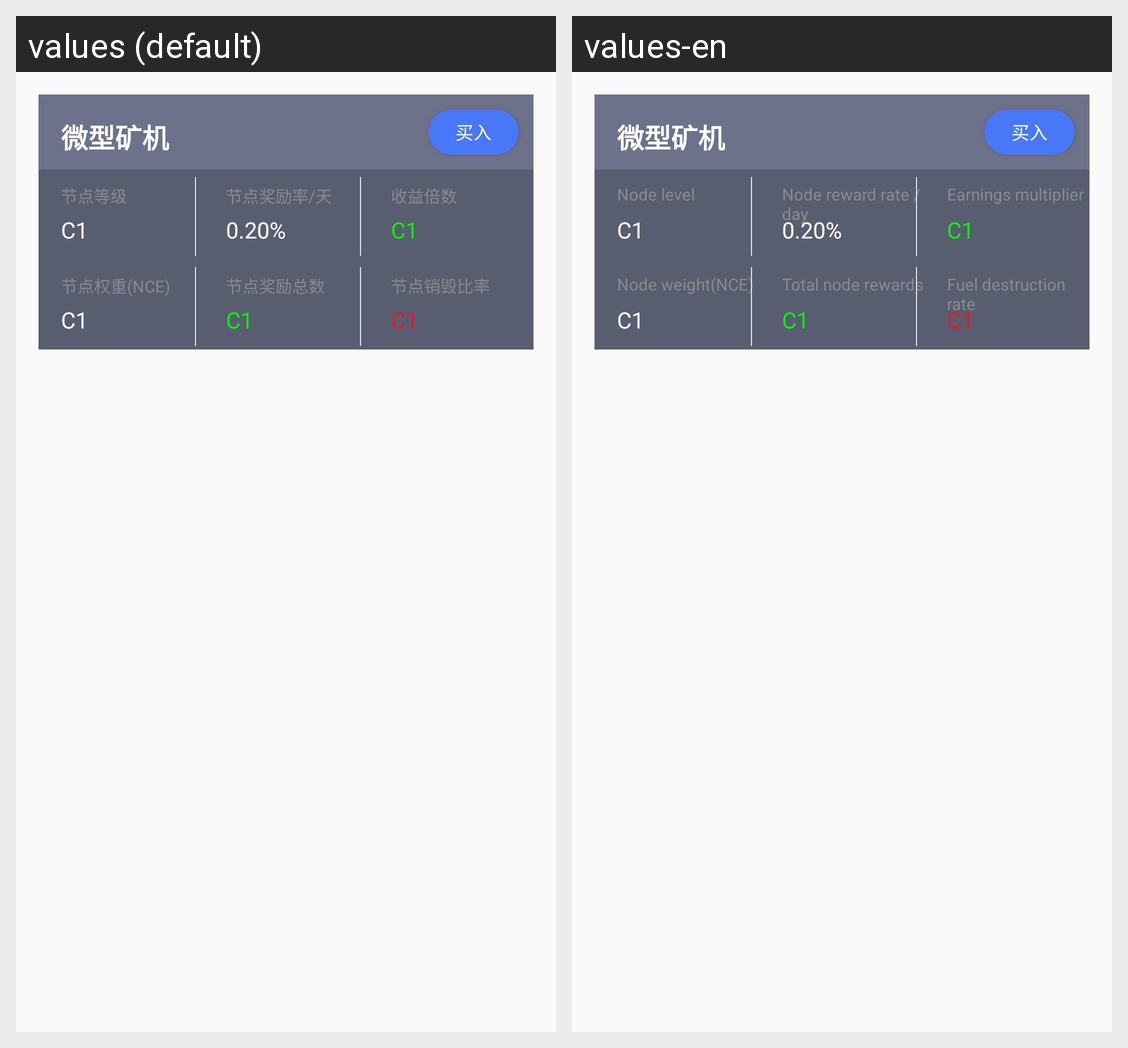

This grid shows one Android layout under two languages. Give, for every string resource on the screen, its name, the default text and each shown locale's text.
Android screen res/layout/node_item.xml rendered under 2 locales, left to right: values (default), values-en. Device: Nexus 5 (rendered at 1080×1920; each locale shown at half size, 540×960, under a caption strip naming it); theme ThemeTitleTheme.
Strings drawn on this screen, with the default value and each locale's value (text and hints the layout hard-codes, and strings that could not be matched under every locale, appear in the picture but are not listed):

node9
  values: 节点等级
  values-en: Node level

node10
  values: 节点奖励率/天
  values-en: Node reward rate / day

node11
  values: 收益倍数
  values-en: Earnings multiplier

node28
  values: 节点权重(NCE)
  values-en: Node weight(NCE)

node13
  values: 节点奖励总数
  values-en: Total node rewards

node14
  values: 节点销毁比率
  values-en: Fuel destruction rate
